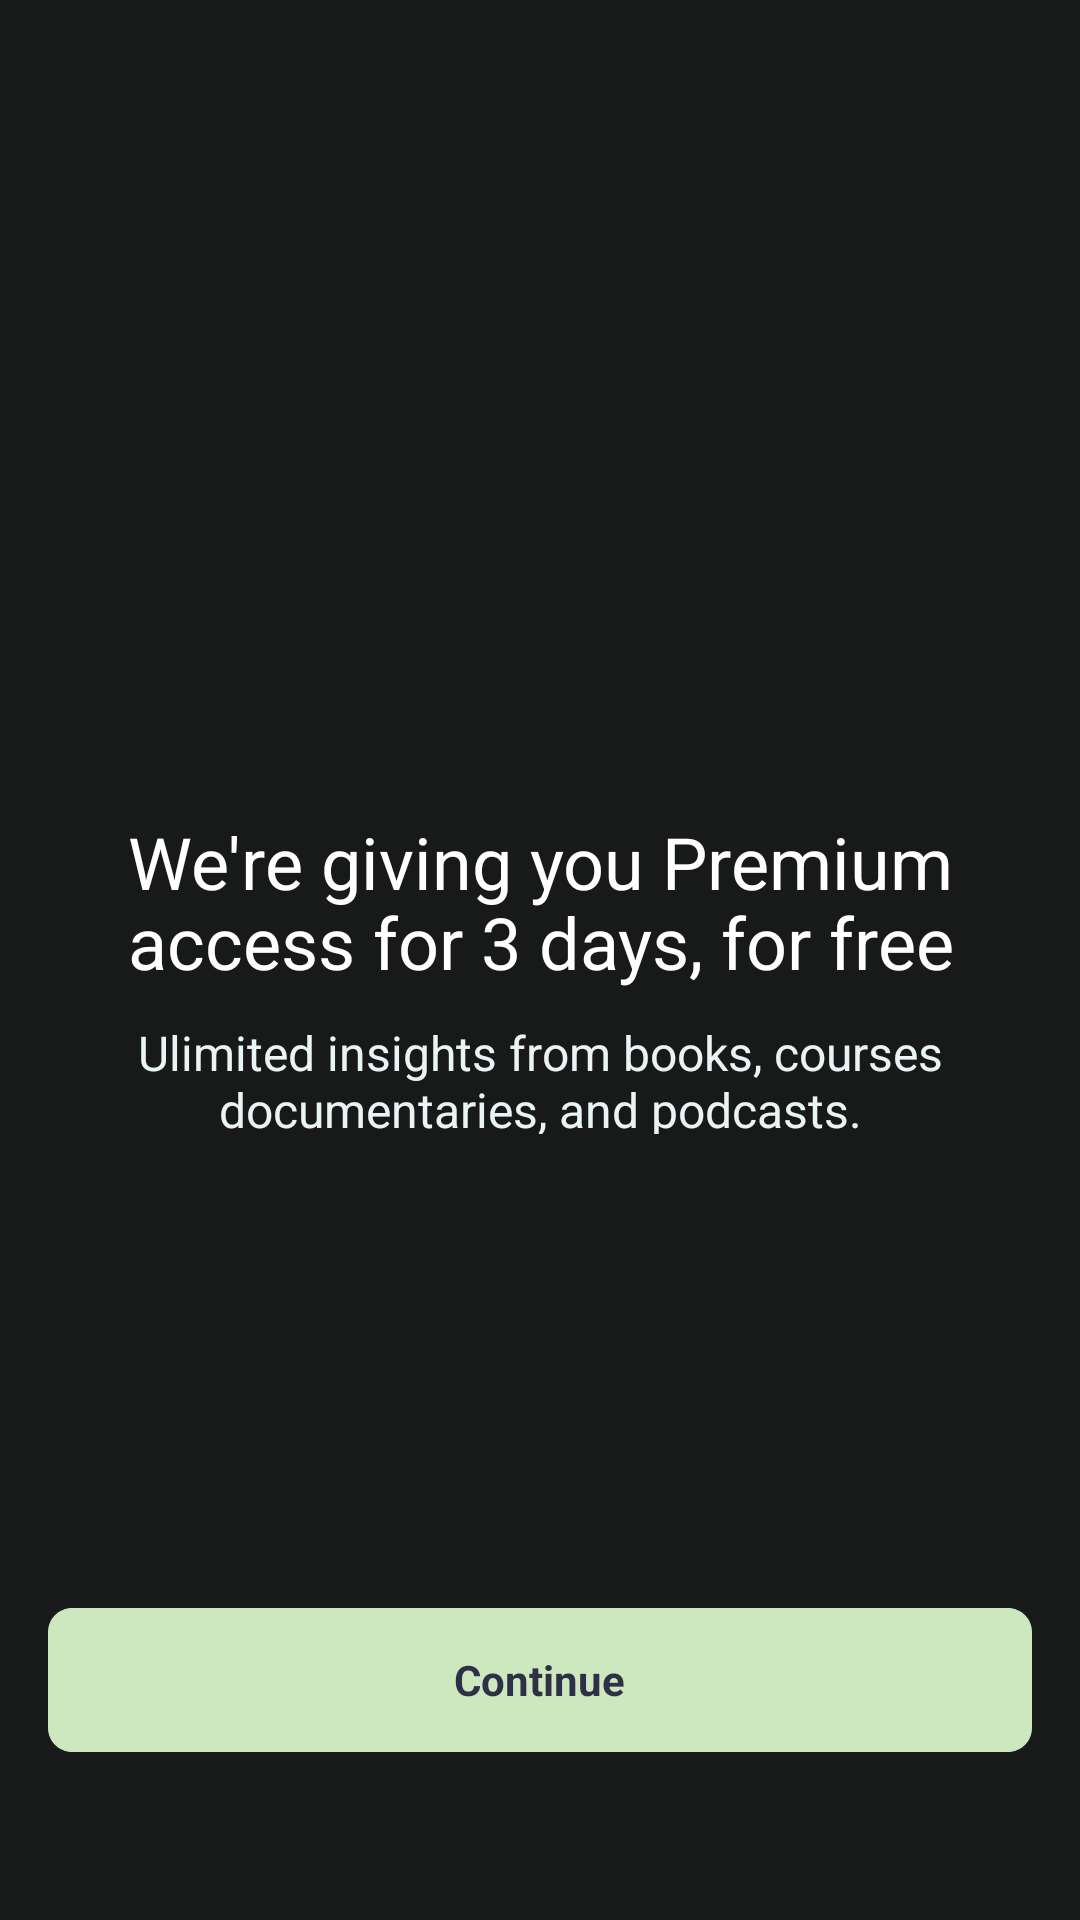

Write the Android layout XML for this screen, with the resource values it uses.
<!-- AndroidManifest.xml: application theme Theme.Books_App -->
<!-- res/layout/fragment_success_payment.xml -->
<?xml version="1.0" encoding="utf-8"?>
<RelativeLayout xmlns:android="http://schemas.android.com/apk/res/android"
    xmlns:tools="http://schemas.android.com/tools"
    android:layout_width="match_parent"
    android:layout_height="match_parent"
    android:background="#181A1A"
    tools:context=".fragments.SuccessPaymentFragment">

    <RelativeLayout
        android:id="@+id/uil_check_c"
        android:layout_width="128dp"
        android:layout_height="128dp"
        android:layout_alignParentLeft="true"
        android:layout_marginHorizontal="126dp"
        android:layout_alignParentTop="true"
        android:layout_marginTop="113dp"
        android:clipToOutline="true"
        android:background="@drawable/checked_icon"
        />
    <RelativeLayout
        android:layout_below="@id/uil_check_c"
        android:id="@+id/frame_131"
        android:layout_width="match_parent"
        android:layout_height="wrap_content"
        android:layout_alignParentLeft="true"
        android:layout_marginHorizontal="16dp"
        android:layout_marginTop="30dp"
        >
        <TextView
            android:id="@+id/we_re_givin"
            android:layout_width="match_parent"
            android:layout_height="wrap_content"
            android:text="@string/we_re_givin"
            android:textAppearance="@style/we_re_givin"
            android:lineSpacingExtra="-2sp"
            android:gravity="center_horizontal|center_vertical"
            />
        <TextView
            android:layout_below="@id/we_re_givin"
            android:layout_marginTop="10dp"
            android:id="@+id/ulimited_in"
            android:layout_width="358dp"
            android:layout_height="38dp"
            android:text="@string/ulimited_in"
            android:textAppearance="@style/ulimited_in"
            android:gravity="center_horizontal|center_vertical"
            />
    </RelativeLayout>
    <RelativeLayout
        android:id="@+id/button"
        android:layout_width="match_parent"
        android:layout_height="wrap_content"
        android:layout_marginHorizontal="16dp"
        android:layout_alignParentBottom="true"
        android:layout_marginBottom="?attr/actionBarSize"
        android:background="@drawable/btn_continue_layout"
        >
        <TextView
            android:id="@+id/continue_btn"
            android:layout_width="wrap_content"
            android:textStyle="bold"
            android:layout_height="wrap_content"
            android:text="@string/next"
            android:textAppearance="@style/button"
            android:layout_centerHorizontal="true"
            android:layout_centerVertical="true"
            />
    </RelativeLayout>

</RelativeLayout>
<!-- resources referenced by this layout -->
<resources>
  <!-- drawable btn_continue_layout (drawable) -->
  <?xml version="1.0" encoding="utf-8"?>
  <vector
      xmlns:android="http://schemas.android.com/apk/res/android"
      xmlns:aapt="http://schemas.android.com/aapt"
      android:width="326dp"
      android:height="48dp"
      android:viewportWidth="326"
      android:viewportHeight="48"
      >
      <group>
          <clip-path
              android:pathData="M8 0H318C322.418 0 326 3.58172 326 8V40C326 44.4183 322.418 48 318 48H8C3.58172 48 0 44.4183 0 40V8C0 3.58172 3.58172 0 8 0Z"
              />
          <path
              android:pathData="M0 0V48H326V0"
              android:fillColor="#CDE7BE"
              />
      </group>
  </vector>
  <string name="next">Continue</string>
  <string name="ulimited_in">Ulimited insights from books, courses documentaries, and podcasts.</string>
  <string name="we_re_givin">We\'re giving you Premium access for 3 days, for free</string>
  <style name="button">
          <item name="android:textSize">14sp</item>
          <item name="android:textColor">#2D3047</item>
      </style>
  <style name="ulimited_in">
          <item name="android:textSize">16sp</item>
          <item name="android:textColor">#EAF4F4</item>
      </style>
  <style name="we_re_givin">
          <item name="android:textSize">24sp</item>
          <item name="android:textColor">#FFFFFF</item>
      </style>
  <style name="Theme.Books_App" parent="Base.Theme.Books_App" />
  <style name="Base.Theme.Books_App" parent="Theme.MaterialComponents.Light.NoActionBar.Bridge">
          
          
      </style>
</resources>
